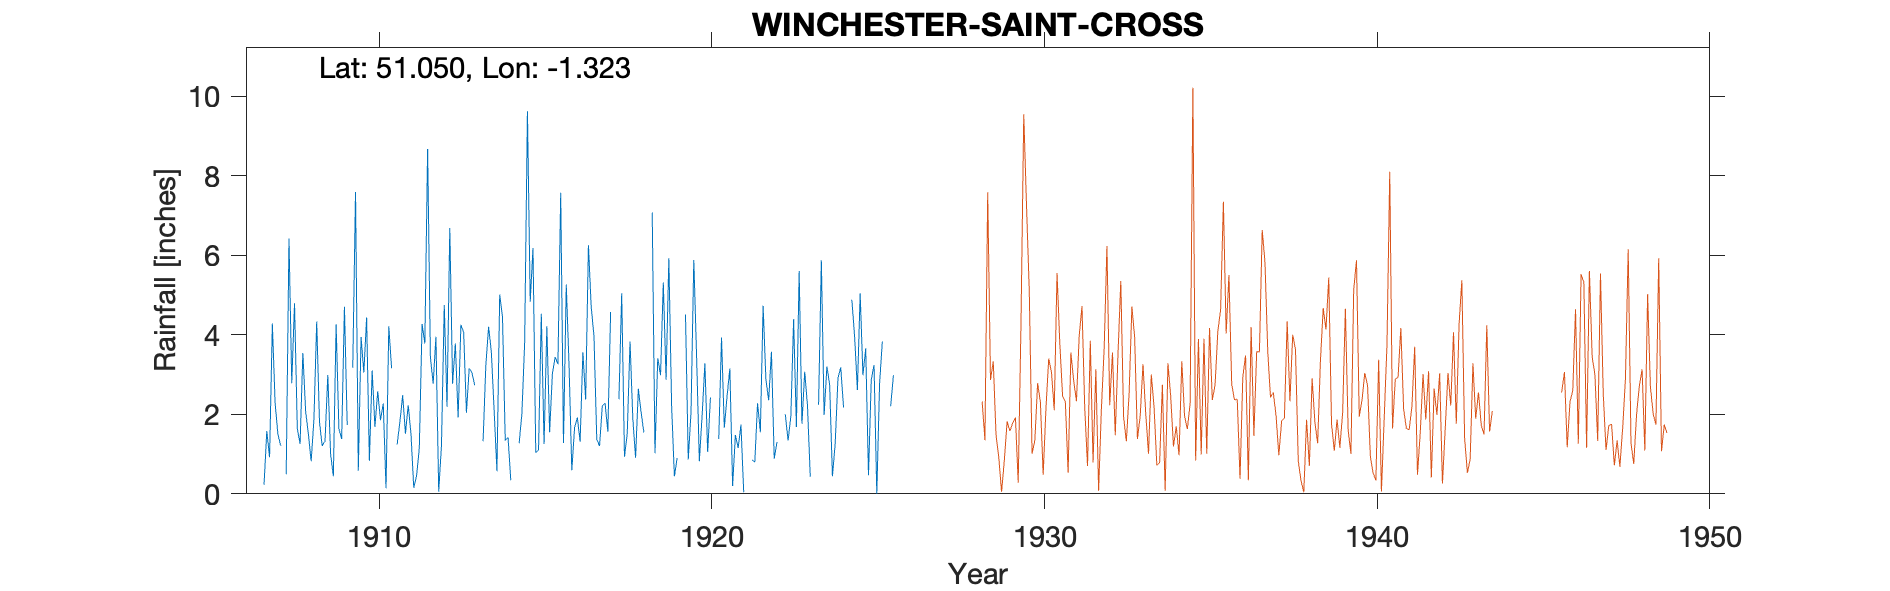

Values plotted in this chart, from the file beside it:
WINCHESTER-SAINT-CROSS-(FRONT-ST), , , , , , , , , , , , , , , , , , , , , , , 
Grid ref, SU475280, Long, -1.323, Lat, 51.05, Elevation, 120, ft, , , , , , , , , , , , , , , 
Station no, RR7639, , , , , , , , , , , , , , , , , , , , , , 
, 1900, 1901, 1902, 1903, 1904, 1905, 1906, 1907, 1908, 1909, 1910, 1911, 1912, 1913, 1914, 1915, 1916, 1917, 1918, 1919, 1920, 1921, 1922
January, , , , , , , , 0.23, 1.65, 1.01, 3.05, 1.24, 3.44, 4.06, 0.57, 4.83, 1.28, 1.38, 3.83, 5.31, 3.48, 3.15, 4.73
February, , , , , , , , 1.58, 1.25, 0.44, 4.43, 1.81, 2.77, 2.04, 5.01, 6.18, 5.26, 1.2, 1.9, 2.87, 0.82, 0.2, 2.88
March, , , , , , , , 0.92, 3.54, 4.26, 0.83, 2.48, 3.95, 3.16, 4.45, 1.04, 3.25, 2.21, 0.91, 5.92, 1.97, 1.48, 2.35
April, , , , , , , , 4.28, 2.08, 1.64, 3.1, 1.51, 0.05, 3.04, 1.34, 1.1, 0.59, 2.28, 2.64, 2.21, 3.28, 1.15, 3.57
May, , , , , , , , 2.28, 1.5, 1.38, 1.68, 2.23, 1.23, 2.73, 1.42, 4.53, 1.66, 1.56, 2.05, 0.44, 1.05, 1.74, 0.88
June, , , , , , , , 1.5, 0.82, 4.7, 2.58, 1.51, 4.75, -999, 0.34, 1.25, 1.92, 4.57, 1.54, 0.9, 2.42, 0.04, 1.3
July, , , , , , , , 1.21, 1.88, 1.73, 1.85, 0.15, 2.19, -999, -999, 4.21, 1.31, -999, -999, , , , 
August, , , , , , , , , 4.33, , 2.27, 0.45, 6.68, 1.32, -999, 1.55, 3.56, -999, -999, , , , 
September, , , , , , , , 0.49, 1.8, 3.17, 0.14, 1.15, 2.77, 3.24, 1.27, 3.02, 2.37, 2.38, 7.07, 4.51, 1.38, 0.85, 2
October, , , , , , , , 6.42, 1.2, 7.59, 4.21, 4.27, 3.78, 4.2, 2.01, 3.44, 6.25, 5.04, 1.02, 0.86, 3.93, 0.8, 1.34
November, , , , , , , , 2.78, 1.33, 0.58, 3.16, 3.78, 1.92, 3.55, 3.81, 3.26, 4.7, 0.93, 3.41, 2.05, 1.66, 2.28, 1.94
December, , , , , , , , 4.79, 2.99, 3.94, , 8.67, 4.25, 2.08, 9.62, 7.57, 3.97, 1.52, 2.98, 5.88, 2.45, 1.55, 4.39
Total, , , , , , , , , 24.37, , , 29.25, 37.78, 31.35, 34.63, 41.98, 36.12, 30.26, 35.32, , , , 
12b Front St, , , , , , , , , , , , , , , , , , , , , , , 
1913 June July bracketed Combined total …, , , , , , , , , , , , , , , , , , , , , , , 
1914 July Aug bracketed Combined total 4…, , , , , , , , , , , , , , , , , , , , , , , 
1917 July Aug bracketed Combined total 7…, , , , , , , , , , , , , , , , , , , , , , , 
1918 July Aug bracketed Combined total 7…, , , , , , , , , , , , , , , , , , , , , , , 
1925 Sept Oct Partly estimated, , , , , , , , , , , , , , , , , , , , , , , 
